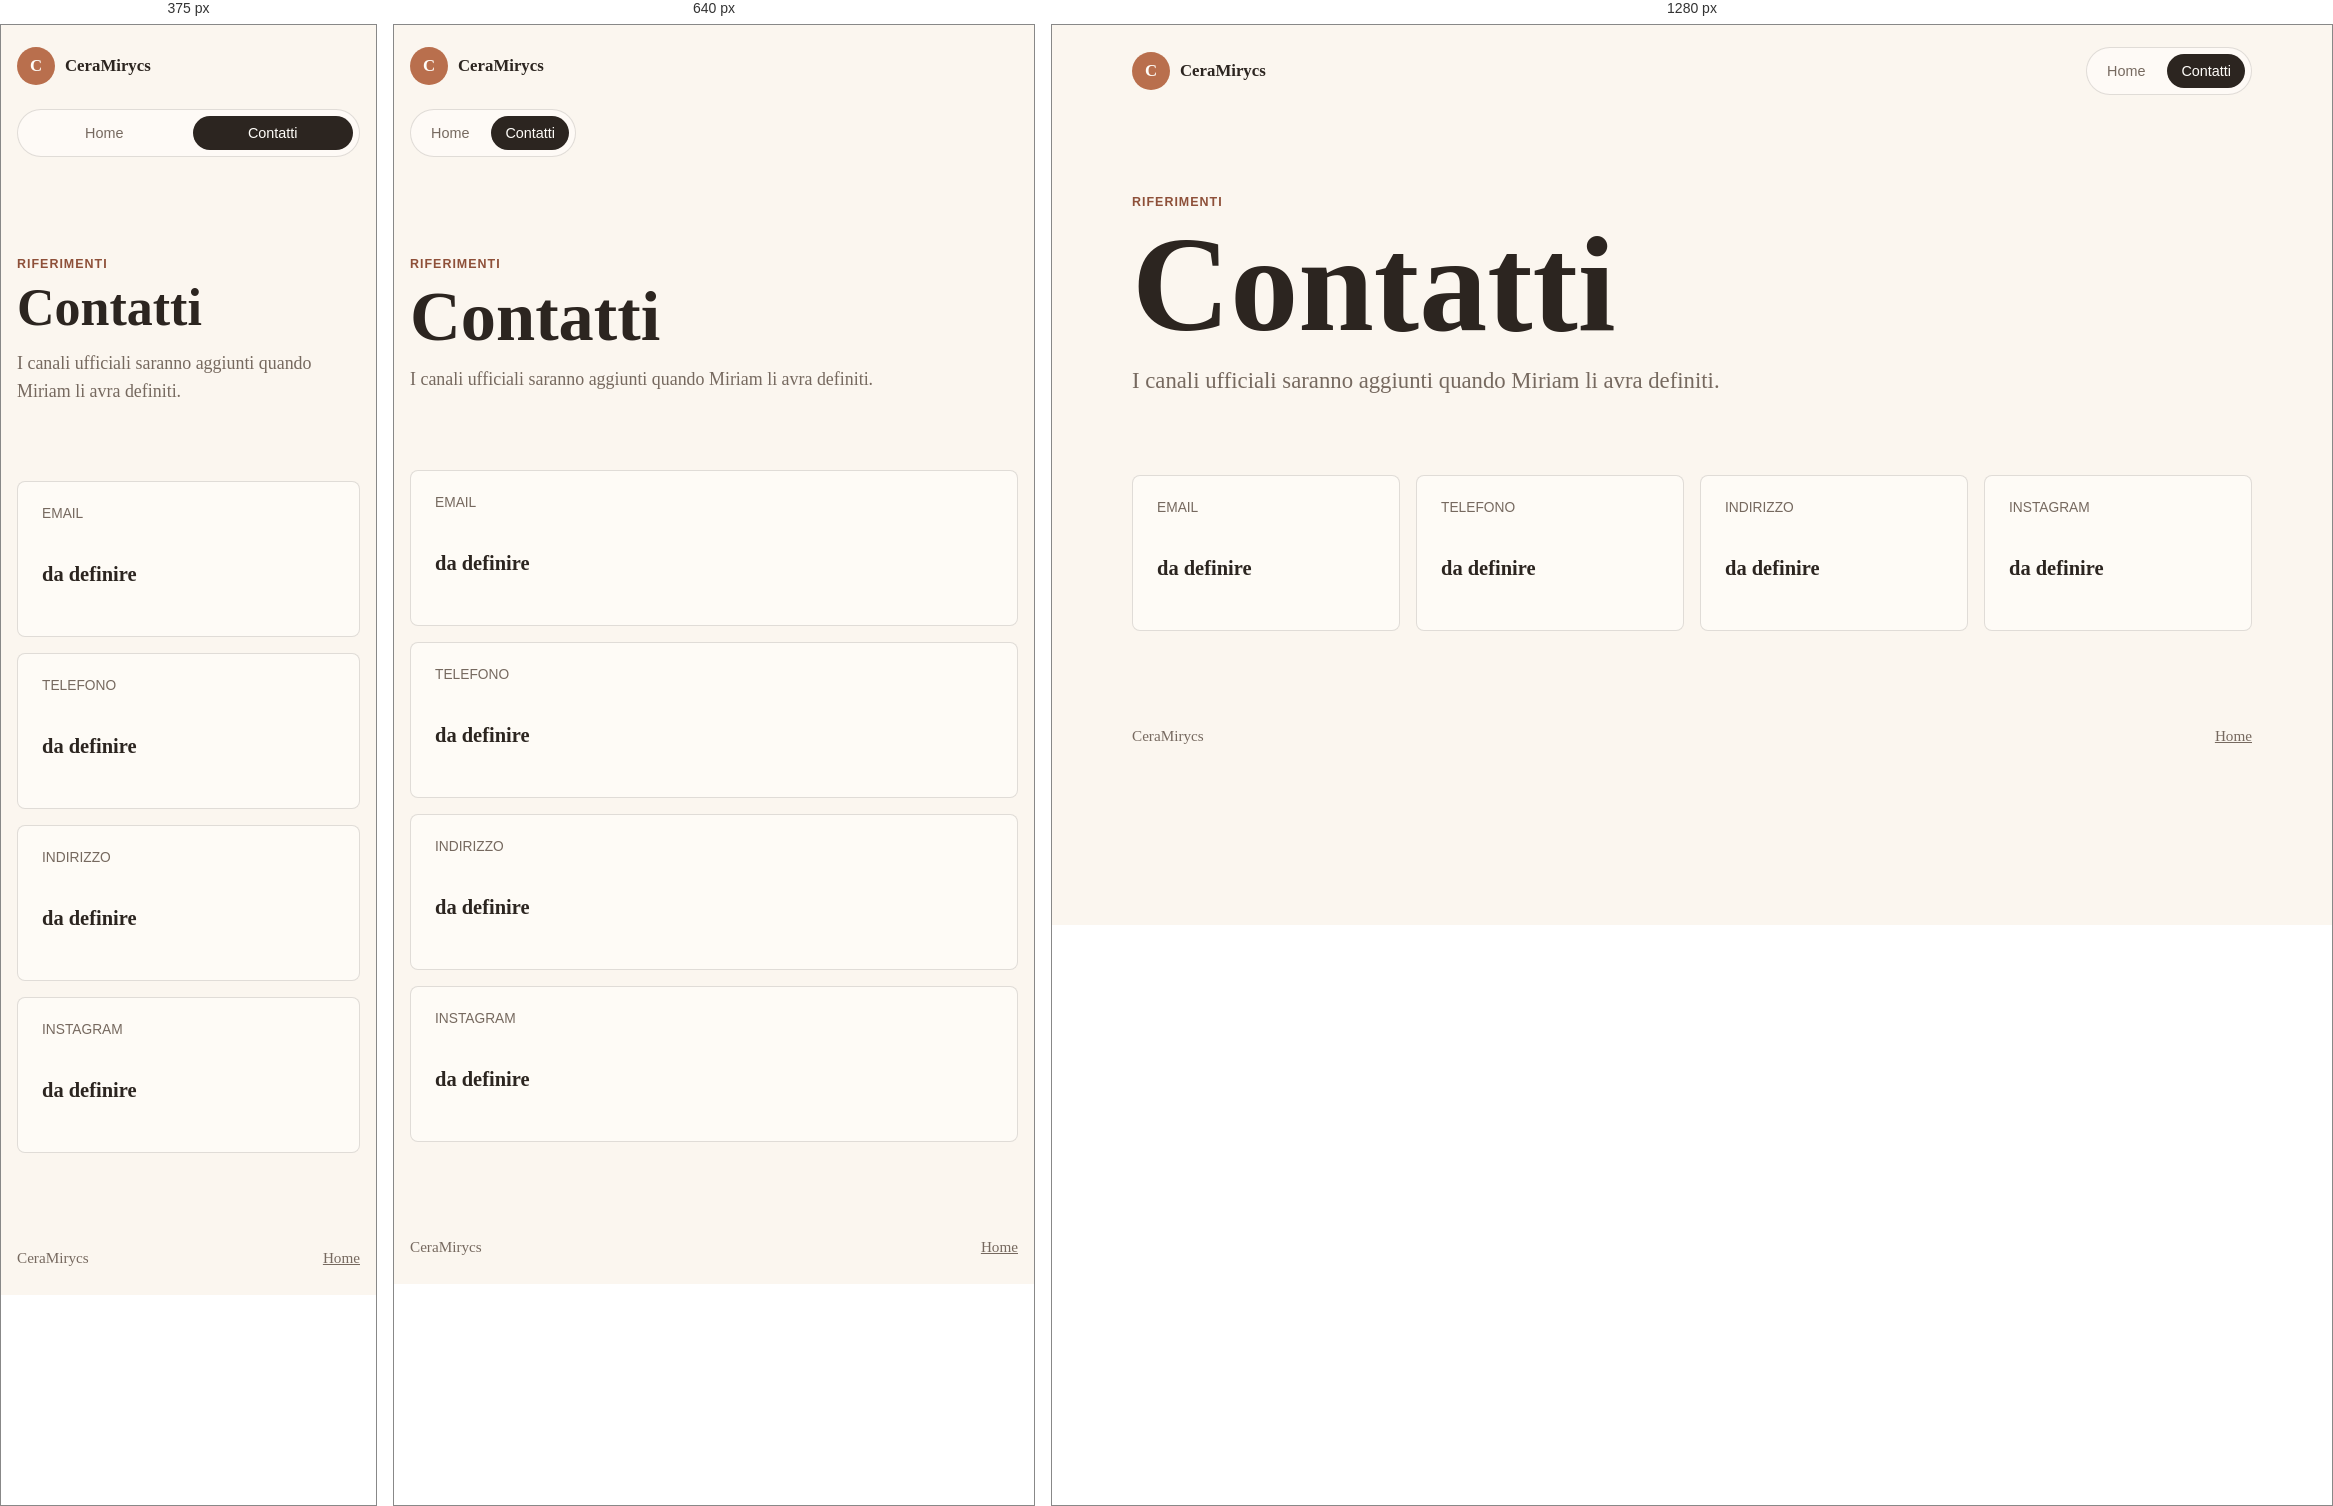
Rendered at 375 px, 640 px and 1280 px, left to right.

<!-- file: contact.html -->
<!doctype html>
<html lang="it">
  <head>
    <meta charset="utf-8">
    <meta name="viewport" content="width=device-width, initial-scale=1">
    <title>Contatti | CeraMirycs</title>
    <meta name="description" content="Contatti CeraMirycs da definire.">
    <link rel="stylesheet" href="assets/styles.css">
  </head>
  <body>
    <header class="site-header">
      <a class="brand" href="index.html" aria-label="CeraMirycs home">
        <span class="brand-mark" aria-hidden="true">C</span>
        <span>CeraMirycs</span>
      </a>
      <nav class="site-nav" aria-label="Navigazione principale">
        <a href="index.html">Home</a>
        <a class="is-active" href="contact.html">Contatti</a>
      </nav>
    </header>

    <main>
      <section class="contact-hero">
        <p class="eyebrow">Riferimenti</p>
        <h1>Contatti</h1>
        <p class="lead">
          I canali ufficiali saranno aggiunti quando Miriam li avra definiti.
        </p>
      </section>

      <section class="contact-list" aria-label="Dettagli di contatto">
        <article>
          <span>Email</span>
          <strong>da definire</strong>
        </article>
        <article>
          <span>Telefono</span>
          <strong>da definire</strong>
        </article>
        <article>
          <span>Indirizzo</span>
          <strong>da definire</strong>
        </article>
        <article>
          <span>Instagram</span>
          <strong>da definire</strong>
        </article>
      </section>
    </main>

    <footer class="site-footer">
      <span>CeraMirycs</span>
      <a href="index.html">Home</a>
    </footer>
  </body>
</html>


/* @media block from assets/styles.css */
@media (max-width: 820px) {
  .site-header {
    align-items: flex-start;
    flex-direction: column;
  }

  .hero,
  .intro {
    grid-template-columns: 1fr;
  }

  .hero {
    min-height: auto;
    padding-top: 46px;
  }

  .ceramic-scene {
    min-height: 360px;
  }

  .values,
  .contact-list {
    grid-template-columns: 1fr;
  }
}

/* @media block from assets/styles.css */
@media (max-width: 460px) {
  .site-nav {
    width: 100%;
  }

  .site-nav a {
    flex: 1;
    text-align: center;
  }

  h1 {
    font-size: 3.25rem;
  }
}